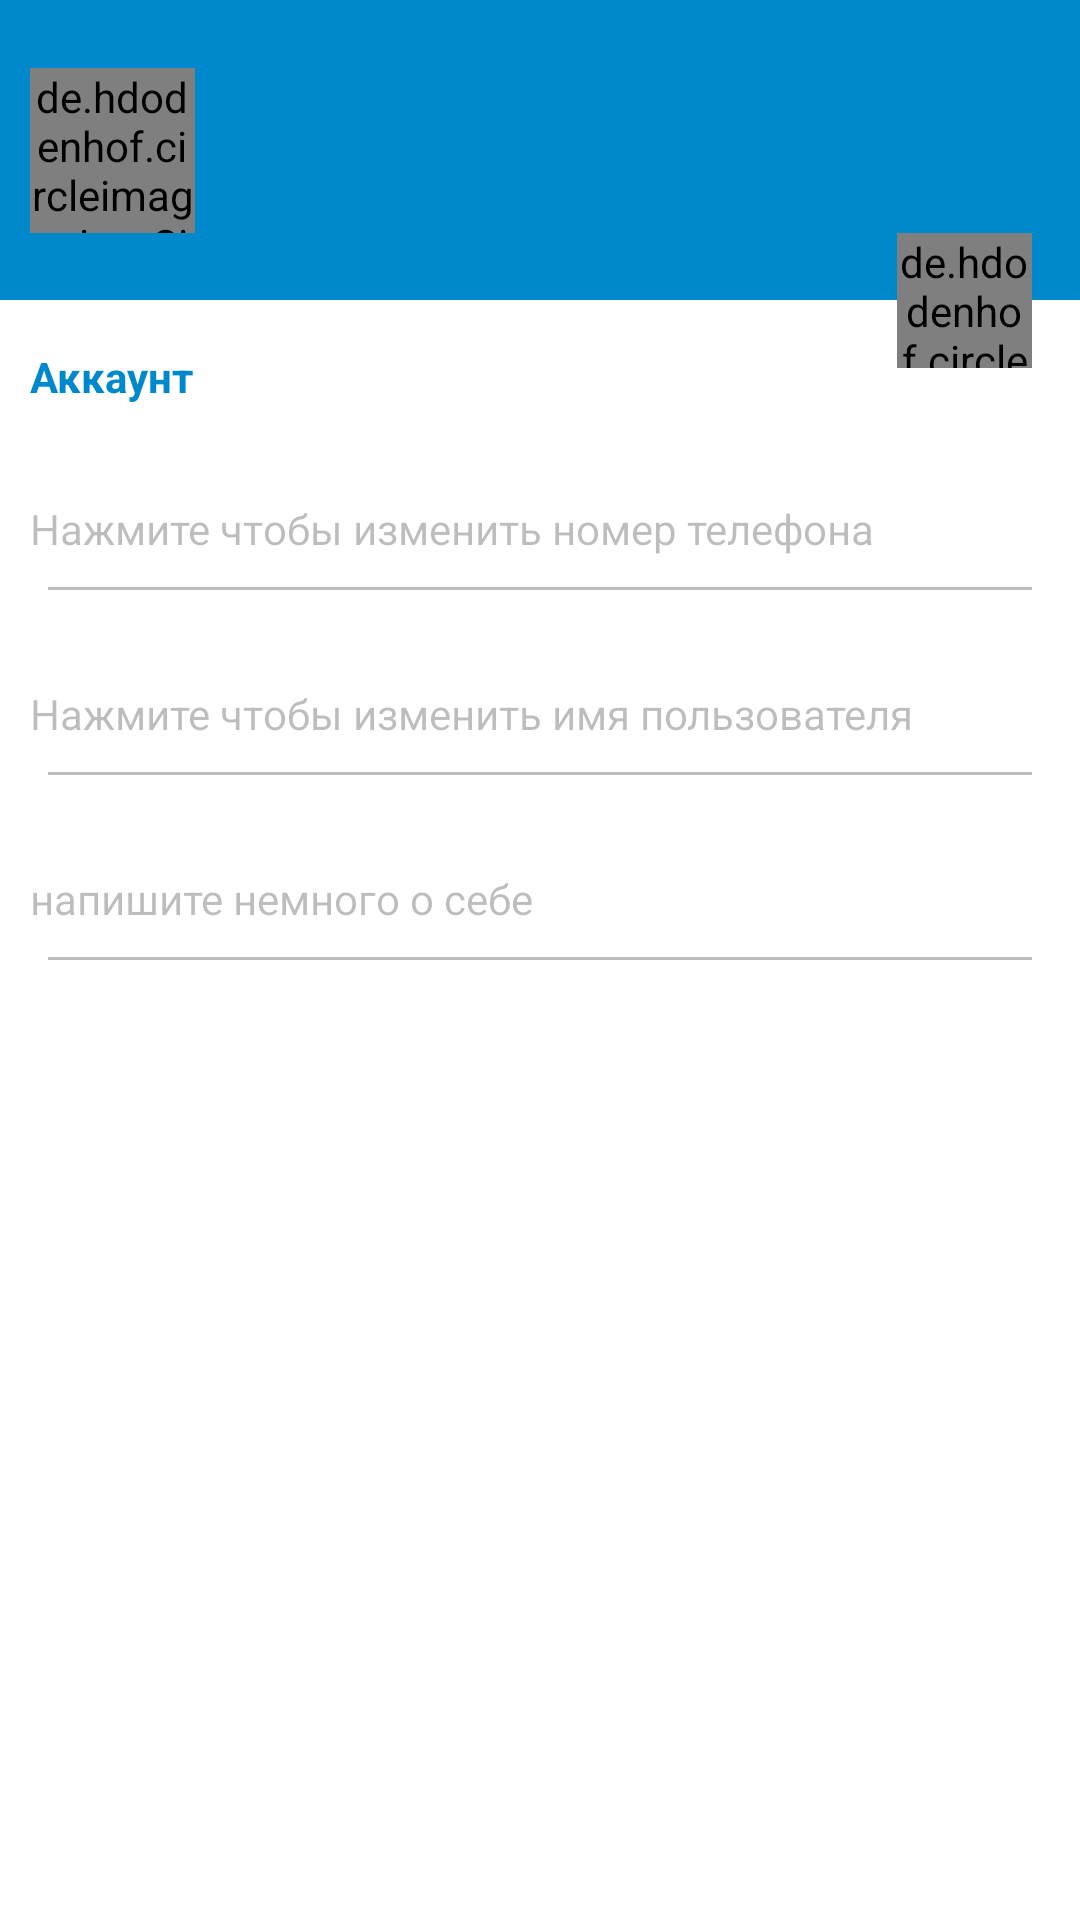

Layout XML and referenced resources for this Android screen:
<!-- AndroidManifest.xml: application theme Theme.CloneTelegram -->
<!-- res/layout/fragment_settings.xml -->
<?xml version="1.0" encoding="utf-8"?>
<androidx.constraintlayout.widget.ConstraintLayout xmlns:android="http://schemas.android.com/apk/res/android"
    xmlns:app="http://schemas.android.com/apk/res-auto"
    xmlns:tools="http://schemas.android.com/tools"
    android:layout_width="match_parent"
    android:layout_height="match_parent"
    tools:context=".UI.screens.SettingsFragment">

    <androidx.constraintlayout.widget.ConstraintLayout
        android:id="@+id/settings_header_block"
        android:layout_width="match_parent"
        android:layout_height="100dp"
        android:background="@color/colorPrimary"
        app:layout_constraintEnd_toEndOf="parent"
        app:layout_constraintStart_toStartOf="parent"
        app:layout_constraintTop_toTopOf="parent">

        <de.hdodenhof.circleimageview.CircleImageView

            android:id="@+id/settings_user_photo"
            android:layout_width="55dp"
            android:layout_height="55dp"
            android:layout_marginStart="10dp"
            android:src="@drawable/avatardefault_92824"
            app:layout_constraintBottom_toBottomOf="parent"
            app:layout_constraintStart_toStartOf="parent"
            app:layout_constraintTop_toTopOf="parent" />

        <TextView
            android:id="@+id/settings_full_name"
            android:layout_width="0dp"
            android:layout_height="wrap_content"
            android:layout_marginStart="16dp"
            android:layout_marginTop="10dp"
            tools:text="@string/setting_default_user_name"
            android:textColor="@color/white"
            android:textSize="16sp"
            app:layout_constraintEnd_toEndOf="parent"
            app:layout_constraintStart_toEndOf="@+id/settings_user_photo"
            app:layout_constraintTop_toTopOf="@+id/settings_user_photo" />

        <TextView

            android:id="@+id/settings_isonline"
            android:layout_width="0dp"
            android:layout_height="wrap_content"
            android:layout_marginStart="16dp"
            tools:text="@string/settings_default_status"
            android:textColor="@color/md_white_1000"
            android:textSize="14sp"
            app:layout_constraintEnd_toEndOf="parent"
            app:layout_constraintStart_toEndOf="@+id/settings_user_photo"
            app:layout_constraintTop_toBottomOf="@+id/settings_full_name" />

    </androidx.constraintlayout.widget.ConstraintLayout>

    <TextView
        android:id="@+id/settings_text_account"
        android:layout_width="match_parent"
        android:layout_height="wrap_content"
        android:layout_marginStart="10dp"
        android:layout_marginTop="16dp"
        android:text="Аккаунт"
        android:textColor="@color/colorPrimary"
        android:textSize="14sp"
        android:textStyle="bold"
        app:layout_constraintTop_toBottomOf="@id/settings_header_block" />

    <androidx.constraintlayout.widget.ConstraintLayout
        android:id="@+id/settings_btn_change_number_phone"
        style="@style/settings_buttons"
        app:layout_constraintEnd_toEndOf="parent"
        app:layout_constraintStart_toStartOf="parent"
        app:layout_constraintTop_toBottomOf="@id/settings_text_account">

        <TextView
            android:id="@+id/settings_phone_number"
            style="@style/normal_text"
            tools:text="+791111111111"
            app:layout_constraintStart_toStartOf="parent"
            app:layout_constraintTop_toTopOf="@id/settings_btn_change_number_phone" />

        <TextView
            android:id="@+id/settings_label_phone_number"
            style="@style/small_text"
            android:text="Нажмите чтобы изменить номер телефона"
            app:layout_constraintStart_toStartOf="parent"
            app:layout_constraintTop_toBottomOf="@id/settings_phone_number" />

        <View
            style="@style/separator"
            app:layout_constraintEnd_toEndOf="parent"
            app:layout_constraintStart_toStartOf="parent"
            app:layout_constraintTop_toBottomOf="@id/settings_label_phone_number" />
    </androidx.constraintlayout.widget.ConstraintLayout>

    <androidx.constraintlayout.widget.ConstraintLayout
        android:id="@+id/settings_btn_change_username"
        style="@style/settings_buttons"
        app:layout_constraintEnd_toEndOf="parent"
        app:layout_constraintStart_toStartOf="parent"
        app:layout_constraintTop_toBottomOf="@id/settings_btn_change_number_phone">

        <TextView
            android:id="@+id/settings_username"
            style="@style/normal_text"
            tools:text="Yuriy Petrov"
            app:layout_constraintStart_toStartOf="parent"
            app:layout_constraintTop_toTopOf="@id/settings_btn_change_username" />

        <TextView
            android:id="@+id/settings_label_username"
            style="@style/small_text"
            android:text="Нажмите чтобы изменить имя пользователя"
            app:layout_constraintStart_toStartOf="parent"
            app:layout_constraintTop_toBottomOf="@id/settings_username" />

        <View
            style="@style/separator"
            app:layout_constraintEnd_toEndOf="parent"
            app:layout_constraintStart_toStartOf="parent"
            app:layout_constraintTop_toBottomOf="@id/settings_label_username" />
    </androidx.constraintlayout.widget.ConstraintLayout>

    <androidx.constraintlayout.widget.ConstraintLayout
        android:id="@+id/settings_btn_change_bio"
        style="@style/settings_buttons"
        app:layout_constraintEnd_toEndOf="parent"
        app:layout_constraintStart_toStartOf="parent"
        app:layout_constraintTop_toBottomOf="@id/settings_btn_change_username">

        <TextView
            android:id="@+id/settings_bio"
            style="@style/normal_text"
            tools:text="о себе"
            app:layout_constraintStart_toStartOf="parent"
            app:layout_constraintTop_toTopOf="@id/settings_btn_change_bio" />

        <TextView
            android:id="@+id/settings_label_bio"
            style="@style/small_text"
            android:text="напишите немного о себе"
            app:layout_constraintStart_toStartOf="parent"
            app:layout_constraintTop_toBottomOf="@id/settings_bio" />

        <View
            style="@style/separator"
            app:layout_constraintEnd_toEndOf="parent"
            app:layout_constraintStart_toStartOf="parent"
            app:layout_constraintTop_toBottomOf="@id/settings_label_bio" />
    </androidx.constraintlayout.widget.ConstraintLayout>

    <de.hdodenhof.circleimageview.CircleImageView

        android:id="@+id/settings_change_photo"
        android:layout_width="45dp"
        android:layout_height="45dp"
        android:background="@color/white"
        android:src="@drawable/ic_camera"
        android:layout_marginEnd="16dp"
        app:civ_border_color="@color/material_drawer_hint_text"
        app:layout_constraintBottom_toBottomOf="@+id/settings_header_block"
        app:layout_constraintEnd_toEndOf="parent"
        app:layout_constraintTop_toBottomOf="@id/settings_header_block" />
</androidx.constraintlayout.widget.ConstraintLayout>
<!-- resources referenced by this layout -->
<resources>
  <color name="colorPrimary">#0088CC</color>
  <color name="material_drawer_hint_text">#42000000</color>
  <color name="white">#FFFFFFFF</color>
  <string name="setting_default_user_name">Yuriy Petrov</string>
  <string name="settings_default_status">online</string>
  <style name="normal_text">
          <item name="android:layout_width">match_parent</item>
          <item name="android:layout_height">wrap_content</item>
          <item name="android:layout_marginStart">10dp</item>
          <item name="android:textSize">16sp</item>
          <item name="android:textColor">@color/black</item>
      </style>
  <style name="separator">
          <item name="android:layout_width">match_parent</item>
          <item name="android:layout_height">1dp</item>
          <item name="android:layout_marginTop">10dp</item>
          <item name="android:layout_marginStart">16dp</item>
          <item name="android:layout_marginEnd">16dp</item>
          <item name="android:background">@color/material_drawer_hint_text</item>
      </style>
  <style name="settings_buttons">
          <item name="android:layout_width">match_parent</item>
          <item name="android:layout_height">wrap_content</item>
          <item name="android:layout_marginTop">10dp</item>
          <item name="android:clickable">true</item>
          <item name="android:focusable">true</item>
          <item name="background">@drawable/riple_effect</item>
      </style>
  <style name="small_text">
          <item name="android:layout_width">match_parent</item>
          <item name="android:layout_height">wrap_content</item>
          <item name="android:layout_marginStart">10dp</item>
          <item name="android:textSize">14sp</item>
          <item name="android:textColor">@color/material_drawer_hint_text</item>
      </style>
  <color name="black">#FF000000</color>
  <!-- drawable riple_effect (drawable) -->
  <?xml version="1.0" encoding="utf-8"?>
  <ripple xmlns:android="http://schemas.android.com/apk/res/android" android:color="@color/material_drawer_hint_text">
  
  
      <item android:state_pressed="true">
          <shape android:shape="rectangle">
              <solid android:color="@color/white"/>
              <corners android:radius="4dp"/>
          </shape>
      </item>
  </ripple>
  <color name="colorPrimaryVariant">#007ACC</color>
  <style name="actionMenu" parent="Theme.AppCompat.Light">
          <item name="background">@color/white</item>
          <item name="actionMenuTextColor">@color/black</item>
      </style>
  <color name="teal_200">#FF03DAC5</color>
  <color name="teal_700">#FF018786</color>
  <color name="material_drawer_background">#F9F9F9</color>
  <color name="material_drawer_primary_text">#DE000000</color>
  <color name="material_drawer_primary_icon">#8A000000</color>
  <color name="material_drawer_secondary_text">#8A000000</color>
  <color name="material_drawer_divider">#1F000000</color>
  <color name="material_drawer_selected">#1F2196F3</color>
  <color name="material_drawer_selected_text">#2196F3</color>
  <color name="material_drawer_header_selection_text">#FFFFFFFF</color>
  <color name="material_drawer_dark_header_selection_subtext">#B3FFFFFF</color>
</resources>
